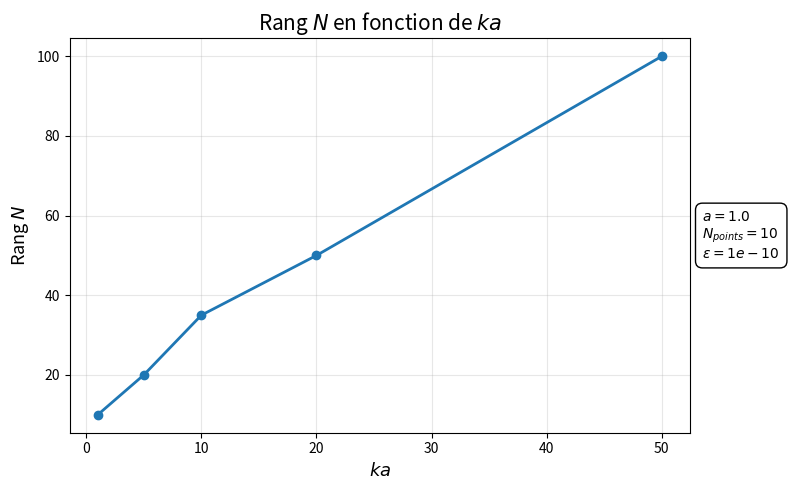
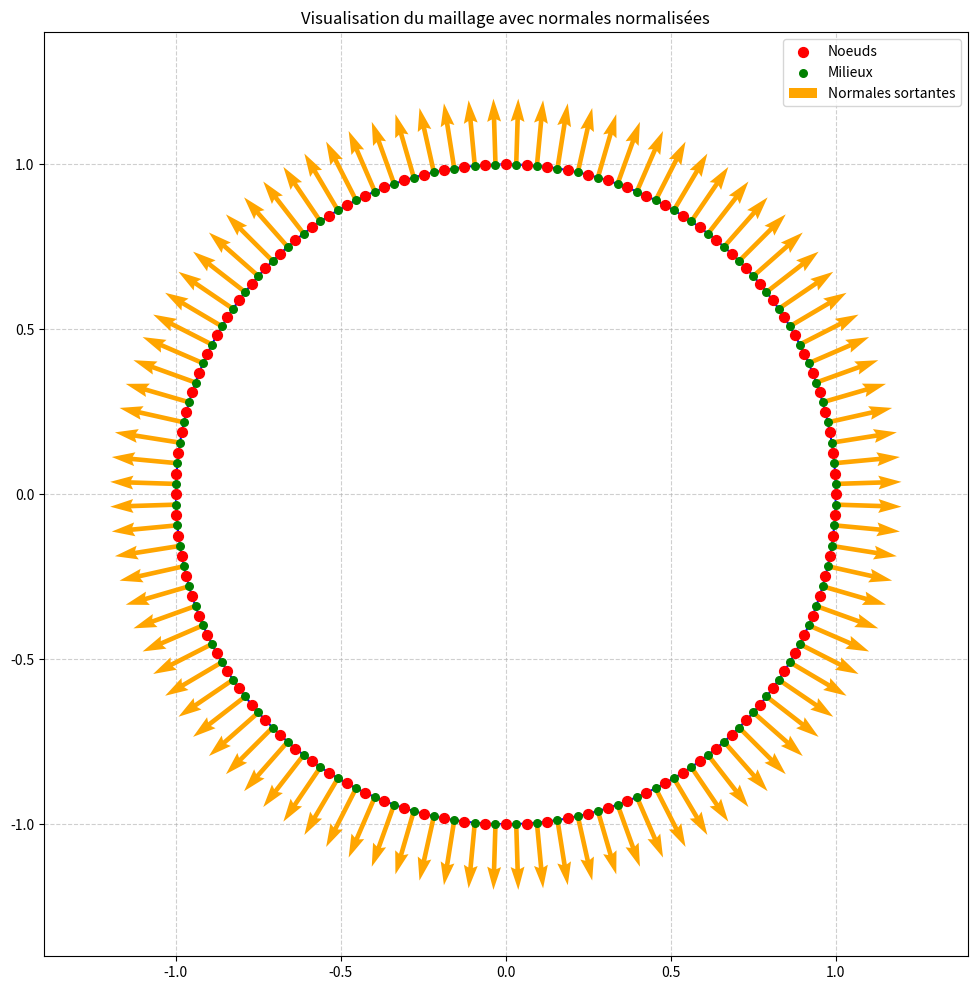
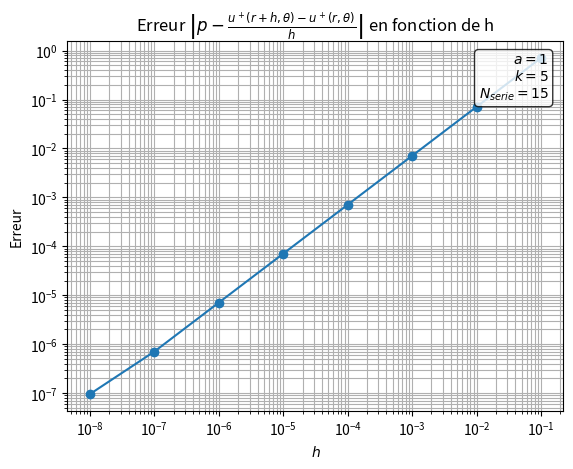
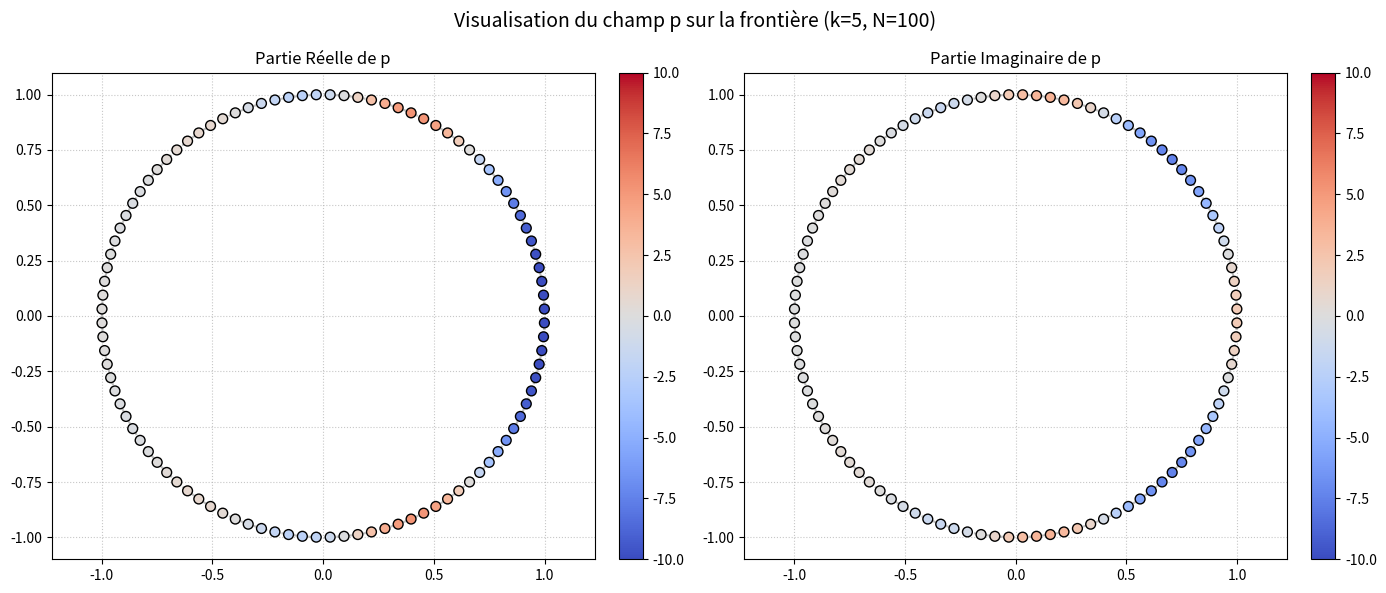

The script that saved these images, in order:
import numpy as np
import matplotlib.pyplot as plt
from scipy.special import jv, hankel1

# --- Constantes du problème ---
N = 100
a = 1.

def maillage_segments(N, a, forme):
    # On calcule les angles dans tous les cas
    angles = np.array([2*np.pi*k/N for k in range(0, N)])
    if forme == "cercle":
        points = a * np.array([np.cos(angles), np.sin(angles)])
        
    elif forme == "carre":
        # pts_x = []
        # pts_y = []
        
        # # Idéalement N doit être un multiple de 4 pour une symétrie parfaite.
        # n_cote = N // 4 
        # n_list = [n_cote, n_cote, n_cote, N - 3*n_cote] # Gère le reste si N % 4 != 0
        

        
        # # Côté 2 (Droite) : de (a, -a) vers (a, a) exclus
        # pts_x.extend([a] * n_list[1])
        # pts_y.extend(np.linspace(-a, a, n_list[1], endpoint=False))
        
        # # Côté 3 (Haut) : de (a, a) vers (-a, a) exclus
        # pts_x.extend(np.linspace(a, -a, n_list[2], endpoint=False))
        # pts_y.extend([a] * n_list[2])
        
        # # Côté 4 (Gauche) : de (-a, a) vers (-a, -a) exclus
        # pts_x.extend([-a] * n_list[3])
        # pts_y.extend(np.linspace(a, -a, n_list[3], endpoint=False))

        # # Côté 1 (Bas) : de (-a, -a) vers (a, -a) exclus
        # pts_x.extend(np.linspace(-a, a, n_list[0], endpoint=False))
        # pts_y.extend([-a] * n_list[0])
        
        # points = np.array([pts_x, pts_y])
    


        # 1. On calcule les coordonnées sur le cercle unitaire
        x_cercle = np.cos(angles)
        y_cercle = np.sin(angles)
        
        # 2. On trouve la norme maximale pour chaque point (le plus grand entre |x| et |y|)
        norme_infinie = np.maximum(np.abs(x_cercle), np.abs(y_cercle))
        
        # 3. On divise par cette norme pour ramener les points sur les bords d'un carré
        points = a * np.array([x_cercle / norme_infinie, y_cercle / norme_infinie])
        
    elif forme == "etoile":
        # Modulation du rayon avec un cosinus pour créer 5 branches
        rayon = a * (1 + 0.4 * np.cos(5 * angles))
        points = np.array([rayon * np.cos(angles), rayon * np.sin(angles)])
    
    # Création directe de la liste des segments avec le modulo N
    segments = [[i, (i + 1) % N] for i in range(N)]
    milieux = 0.5*np.array([[points[0][i]+ points[0][(i + 1) % N], points[1][i]+ points[1][(i + 1) % N] ] for i in range(N)])
    longueurs = np.sqrt(np.array([(points[0][i] - points[0][(i + 1) % N])**2 + (points[1][i] - points[1][(i + 1) % N])**2  for i in range(N)]))
    normales = -np.array([[(points[1][i] - points[1][(i + 1) % N]), ( points[0][(i + 1) % N] - points[0][i])]/longueurs[i]  for i in range(N)])

    return points,segments,milieux,longueurs,normales

def affichage_maillage(points, segments, milieux, longueurs, normales):
    X = points[0]
    Y = points[1]

    plt.figure(figsize=(12, 12))

    # 1. Tracé des segments (lignes bleues)
    for noeud1, noeud2 in segments:
        plt.plot([X[noeud1], X[noeud2]], [Y[noeud1], Y[noeud2]], color='blue', zorder=1)

    # 2. Tracé des points / noeuds (rouges)
    plt.scatter(X, Y, color='red', s=50, zorder=3, label="Noeuds")

    # 3. Tracé des milieux (verts)
    milieux_X = milieux[:, 0]
    milieux_Y = milieux[:, 1]
    plt.scatter(milieux_X, milieux_Y, color='green', s=30, zorder=3, label="Milieux")

    # 4. Tracé des normales (flèches oranges)
    normales_X = normales[:, 0]
    normales_Y = normales[:, 1]
    plt.quiver(milieux_X, milieux_Y, normales_X, normales_Y, 
               color='orange', angles='xy', scale_units='xy', scale=1, 
               width=0.005, zorder=2, label="Normales sortantes")

    ax = plt.gca() # Récupère l'axe courant (Get Current Axis)
    ax.set_aspect('equal', adjustable='box')
    
    # On applique la marge fixe
    marge = 0.4
    plt.xlim(np.min(X) - marge, np.max(X) + marge)
    plt.ylim(np.min(Y) - marge, np.max(Y) + marge)

    plt.legend()
    plt.grid(True, linestyle='--', alpha=0.6)
    plt.title("Visualisation du maillage avec normales normalisées")
    plt.show()


def u_diff(r, theta, k, a, N):
    sum = 0
    for n in range(-N, N + 1):
        sum += ((-1j)**n * jv(n, k*a) / hankel1(n, k*a))* hankel1(n, k*r) * np.exp(1j*n*theta)
    return -sum

def trace_u_d(r, theta, k, a, N):
    sum = 0
    for n in range(-N, N + 1):
        sum += ((-1j)**n * jv(n, k*a) / hankel1(n, k*a))* ( hankel1(n-1, k*r) - hankel1(n+1, k*r)) * np.exp(1j*n*theta)
    return -(k/2)*sum

def cylindrique_to_cartesien(r,theta):
    return [r*np.cos(theta),r*np.sin(theta)]

def cartesien_to_cylindrique(x, y):
    r = np.sqrt(x**2 + y**2)
    theta = np.arctan2(y, x)
    return [r, theta]

def p(r, theta, k, a, N):
    trace_u_inc = -1j*k*np.cos(theta)*np.exp(-1j*k*r*np.cos(theta))
    return (-trace_u_d(r, theta, k, a, N)-trace_u_inc)

import numpy as np
import matplotlib.pyplot as plt

def affiche_p(milieux, k, a, N):
    # 1. Extraction des coordonnées cartésiennes des milieux
    x = milieux[:, 0]
    y = milieux[:, 1]
    
    # 2. Conversion en coordonnées cylindriques
    r, theta = cartesien_to_cylindrique(x, y)
    
    # 3. Évaluation de la fonction p sur tous les milieux
    valeurs_p = p(r, theta, k, a, N)
    
    p_reel = np.real(valeurs_p)
    p_imag = np.imag(valeurs_p)
    
    # --- AJOUT : Calcul des limites globales et symétriques ---
    # On cherche la plus grande valeur absolue pour centrer le 0
    val_max = max(np.max(np.abs(p_reel)), np.max(np.abs(p_imag)))
    vmin = -val_max
    vmax = val_max
    # ----------------------------------------------------------
    
    # 4. Création de la figure à deux volets (1 ligne, 2 colonnes)
    fig, (ax1, ax2) = plt.subplots(1, 2, figsize=(14, 6))
    
    # --- Sous-graphique 1 : Partie Réelle ---
    # Ajout de vmin et vmax pour fixer l'échelle
    sc1 = ax1.scatter(x, y, c=p_reel, cmap='coolwarm', vmin=vmin, vmax=vmax, s=50, edgecolor='black', zorder=2)
    ax1.plot(x, y, color='gray', linestyle='--', alpha=0.5, zorder=1)
    ax1.set_title("Partie Réelle de p")
    ax1.axis('equal')
    ax1.grid(True, linestyle=':', alpha=0.7)
    plt.colorbar(sc1, ax=ax1, fraction=0.046, pad=0.04)

    # --- Sous-graphique 2 : Partie Imaginaire ---
    # Ajout de vmin et vmax pour fixer l'échelle (identique au 1er graphique)
    sc2 = ax2.scatter(x, y, c=p_imag, cmap='coolwarm', vmin=vmin, vmax=vmax, s=50, edgecolor='black', zorder=2)
    ax2.plot(x, y, color='gray', linestyle='--', alpha=0.5, zorder=1)
    ax2.set_title("Partie Imaginaire de p")
    ax2.axis('equal')
    ax2.grid(True, linestyle=':', alpha=0.7)
    plt.colorbar(sc2, ax=ax2, fraction=0.046, pad=0.04)
    
    fig.suptitle(f"Visualisation du champ p sur la frontière (k={k}, N={N})", fontsize=14)
    plt.tight_layout()
    plt.show()

# --- Question 1---

# Test fonction implementation somme partielle : on conserve Nserie = 20

N_serie_tab = [1,3,5,10,20,35]
N_serie_tab = [10,20,35,50,100]
k_tab = [1, 5, 10, 20, 50]
erreur_tab = []
erreur = 0
k = 1
Nb_points = 10 
epsilon = 1e-10

N_result = []
j = 1
for k in k_tab:

    erreur_derniere = 0

    for N_serie in N_serie_tab:

        erreur = 0

        for i in range(Nb_points):

            theta = 2 * np.pi * i / Nb_points

            erreur += np.abs(
                np.exp(-1j * k * a * np.cos(theta))
                + u_diff(a, theta, k, a, N_serie)
            )

        erreur_moyenne = erreur / Nb_points
        erreur_derniere = erreur_moyenne

        if erreur_moyenne <= epsilon:

            N_result.append(N_serie)
            erreur_tab.append(erreur_moyenne)

            break

    else:
        N_result.append(N_serie_tab[-1])
        erreur_tab.append(erreur_derniere)

print("rang en fonction de ka :", N_result)
print("derniere erreur enregistrée:", erreur_tab)

# --- Représentation graphique ---
ka_tab = [k * a for k in k_tab]

plt.figure(figsize=(8, 5))

plt.plot(
    ka_tab,
    N_result,
    marker='o',
    linewidth=2
)

plt.xlabel(r"$ka$", fontsize=13)
plt.ylabel(r"Rang $N$", fontsize=13)
plt.title(r"Rang $N$ en fonction de $ka$", fontsize=15)

plt.grid(True, alpha=0.3)

# Paramètres affichés sur le côté
texte = (
    rf"$a = {a}$" "\n"
    rf"$N_{{points}} = {Nb_points}$" "\n"
    rf"$\varepsilon = {epsilon:.0e}$"
)

plt.text(
    1.02,
    0.5,
    texte,
    transform=plt.gca().transAxes,
    verticalalignment='center',
    bbox=dict(
        boxstyle="round,pad=0.5",
        facecolor="white",
        edgecolor="black"
    )
)

plt.tight_layout()
#plt.show()

# --- Question 2---

points,segments,milieux,longueurs,normales = maillage_segments(N, a, forme="cercle")

print("Liste des segments :")
print(segments)
affichage_maillage(points,segments,milieux,longueurs,0.2*normales)



# --- Question 3---

h_tab = [10**(-i) for i in range(1, 9)]

r_tab = [1 + i/10 for i in range(10)]

N_serie = 15

erreur_tab = []

theta_tab = [2*np.pi*i/10 for i in range(10)]

k = 5

a = 1

for h in h_tab:

    erreur = 0

    for r in r_tab:

        for theta in theta_tab:

            approx_derive = (
                u_diff(r + h, theta, k, a, N_serie)
                - u_diff(r, theta, k, a, N_serie)
            ) / (h)

            erreur += np.abs(
                approx_derive
                - trace_u_d(r, theta, k, a, N_serie)
            )

    erreur /= len(r_tab) * len(theta_tab)

    erreur_tab.append(erreur)

print(h_tab)
print(erreur_tab)

# --- Représentation de l'erreur ---
plt.figure()

plt.loglog(h_tab, erreur_tab, 'o-')

plt.xlabel(r"$h$")
plt.ylabel(r"Erreur")

plt.title(
    r"Erreur $\left|p-\frac{u^+(r+h,\theta)-u^+(r,\theta)}{h}\right|$ en fonction de h"
)

# Informations sur les paramètres
plt.text(
    0.97, 0.97,
    rf"$a = {a}$" + "\n" +
    rf"$k = {k}$" + "\n" +
    rf"$N_{{serie}} = {N_serie}$",
    transform=plt.gca().transAxes,
    ha="right",
    va="top",
    bbox=dict(
        boxstyle="round",
        facecolor="white",
        alpha=0.8
    )
)

plt.grid(True, which="both")

plt.show()

##Q4
affiche_p(milieux, k, a, N)
